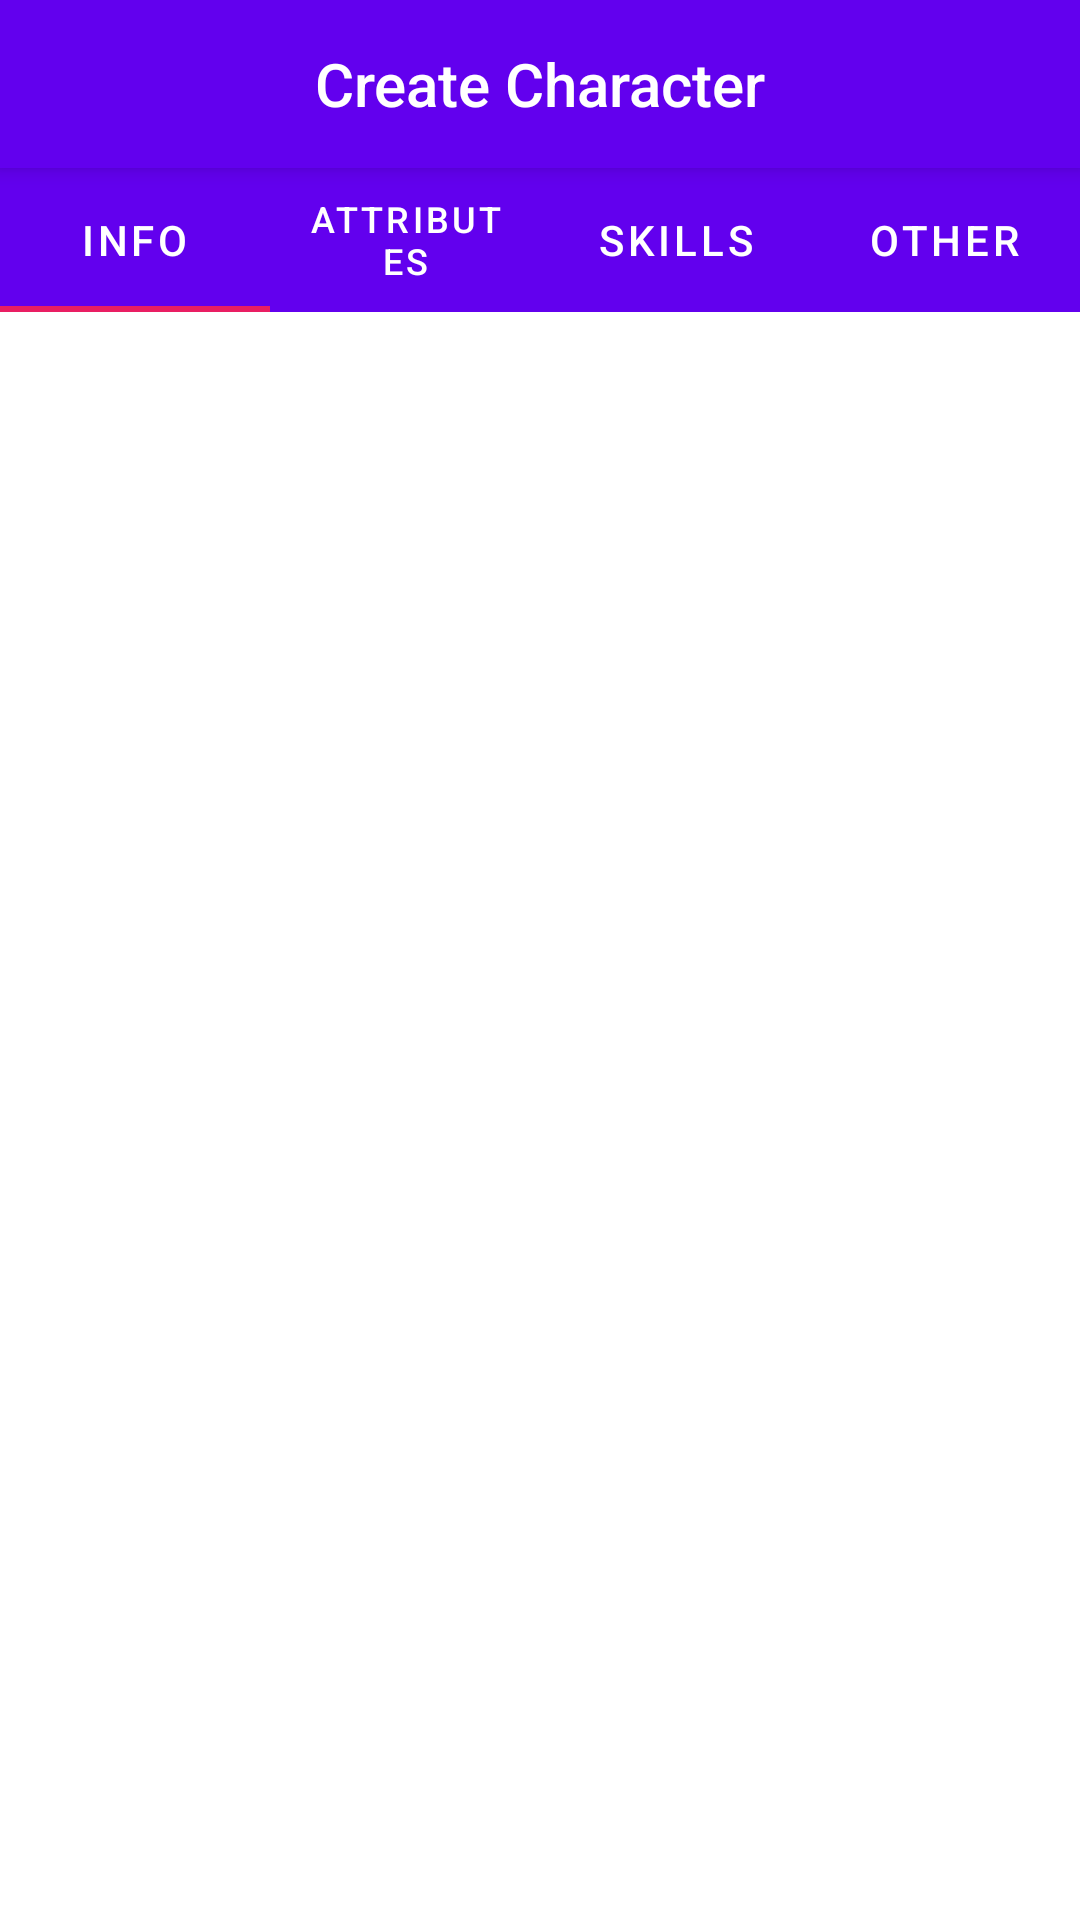

Write the Android layout XML for this screen, with the resource values it uses.
<!-- AndroidManifest.xml: activity theme Theme.MakeSWADE.NoActionBar -->
<!-- res/layout/activity_create_character.xml -->
<?xml version="1.0" encoding="utf-8"?>
<androidx.coordinatorlayout.widget.CoordinatorLayout xmlns:android="http://schemas.android.com/apk/res/android"
    xmlns:app="http://schemas.android.com/apk/res-auto"
    xmlns:tools="http://schemas.android.com/tools"
    android:layout_width="match_parent"
    android:layout_height="match_parent"
    tools:context=".CreateCharacterActivity">

    <com.google.android.material.appbar.AppBarLayout
        android:layout_width="match_parent"
        android:layout_height="wrap_content"
        android:theme="@style/Theme.MakeSWADE.AppBarOverlay">

        <TextView
            android:id="@+id/title"
            android:layout_width="match_parent"
            android:layout_height="wrap_content"
            android:gravity="center"
            android:minHeight="?actionBarSize"
            android:padding="@dimen/appbar_padding"
            android:text="@string/title_activity_create_character"
            android:textAppearance="@style/TextAppearance.Widget.AppCompat.Toolbar.Title" />

    </com.google.android.material.appbar.AppBarLayout>

    <androidx.viewpager.widget.ViewPager
        android:id="@+id/view_pager"
        android:layout_width="match_parent"
        android:layout_height="match_parent"
        app:layout_behavior="@string/appbar_scrolling_view_behavior">

        <com.google.android.material.tabs.TabLayout
            android:id="@+id/tabs"
            android:layout_width="match_parent"
            android:layout_height="wrap_content"
            android:background="?attr/colorPrimary"
            app:tabIndicatorColor="#E91E63"
            app:tabSelectedTextColor="@color/white"
            app:tabTextColor="@color/white">

            <com.google.android.material.tabs.TabItem
                android:id="@+id/characterInfoTab"
                android:layout_width="wrap_content"
                android:layout_height="wrap_content"
                android:text="@string/tab_text_1" />

            <com.google.android.material.tabs.TabItem
                android:id="@+id/characterAttrTab"
                android:layout_width="wrap_content"
                android:layout_height="wrap_content"
                android:text="@string/tab_text_2" />

            <com.google.android.material.tabs.TabItem
                android:id="@+id/characterSkillTab"
                android:layout_width="wrap_content"
                android:layout_height="wrap_content"
                android:text="@string/tab_text_3" />

            <com.google.android.material.tabs.TabItem
                android:id="@+id/characterOtherTab"
                android:layout_width="wrap_content"
                android:layout_height="wrap_content"
                android:text="@string/tab_text_4" />
        </com.google.android.material.tabs.TabLayout>
    </androidx.viewpager.widget.ViewPager>

</androidx.coordinatorlayout.widget.CoordinatorLayout>
<!-- resources referenced by this layout -->
<resources>
  <string name="tab_text_1">Info</string>
  <string name="tab_text_2">Attributes</string>
  <string name="tab_text_3">Skills</string>
  <string name="tab_text_4">Other</string>
  <string name="title_activity_create_character">Create Character</string>
  <style name="Theme.MakeSWADE.AppBarOverlay" parent="ThemeOverlay.AppCompat.Dark.ActionBar" />
  <style name="Theme.MakeSWADE.NoActionBar">
          <item name="windowActionBar">false</item>
          <item name="windowNoTitle">true</item>
      </style>
  <!-- not gathered from this repository: default colours our renderer supplied (Android Studio template values) -->
  <color name="white">#FFFFFFFF</color>
</resources>
